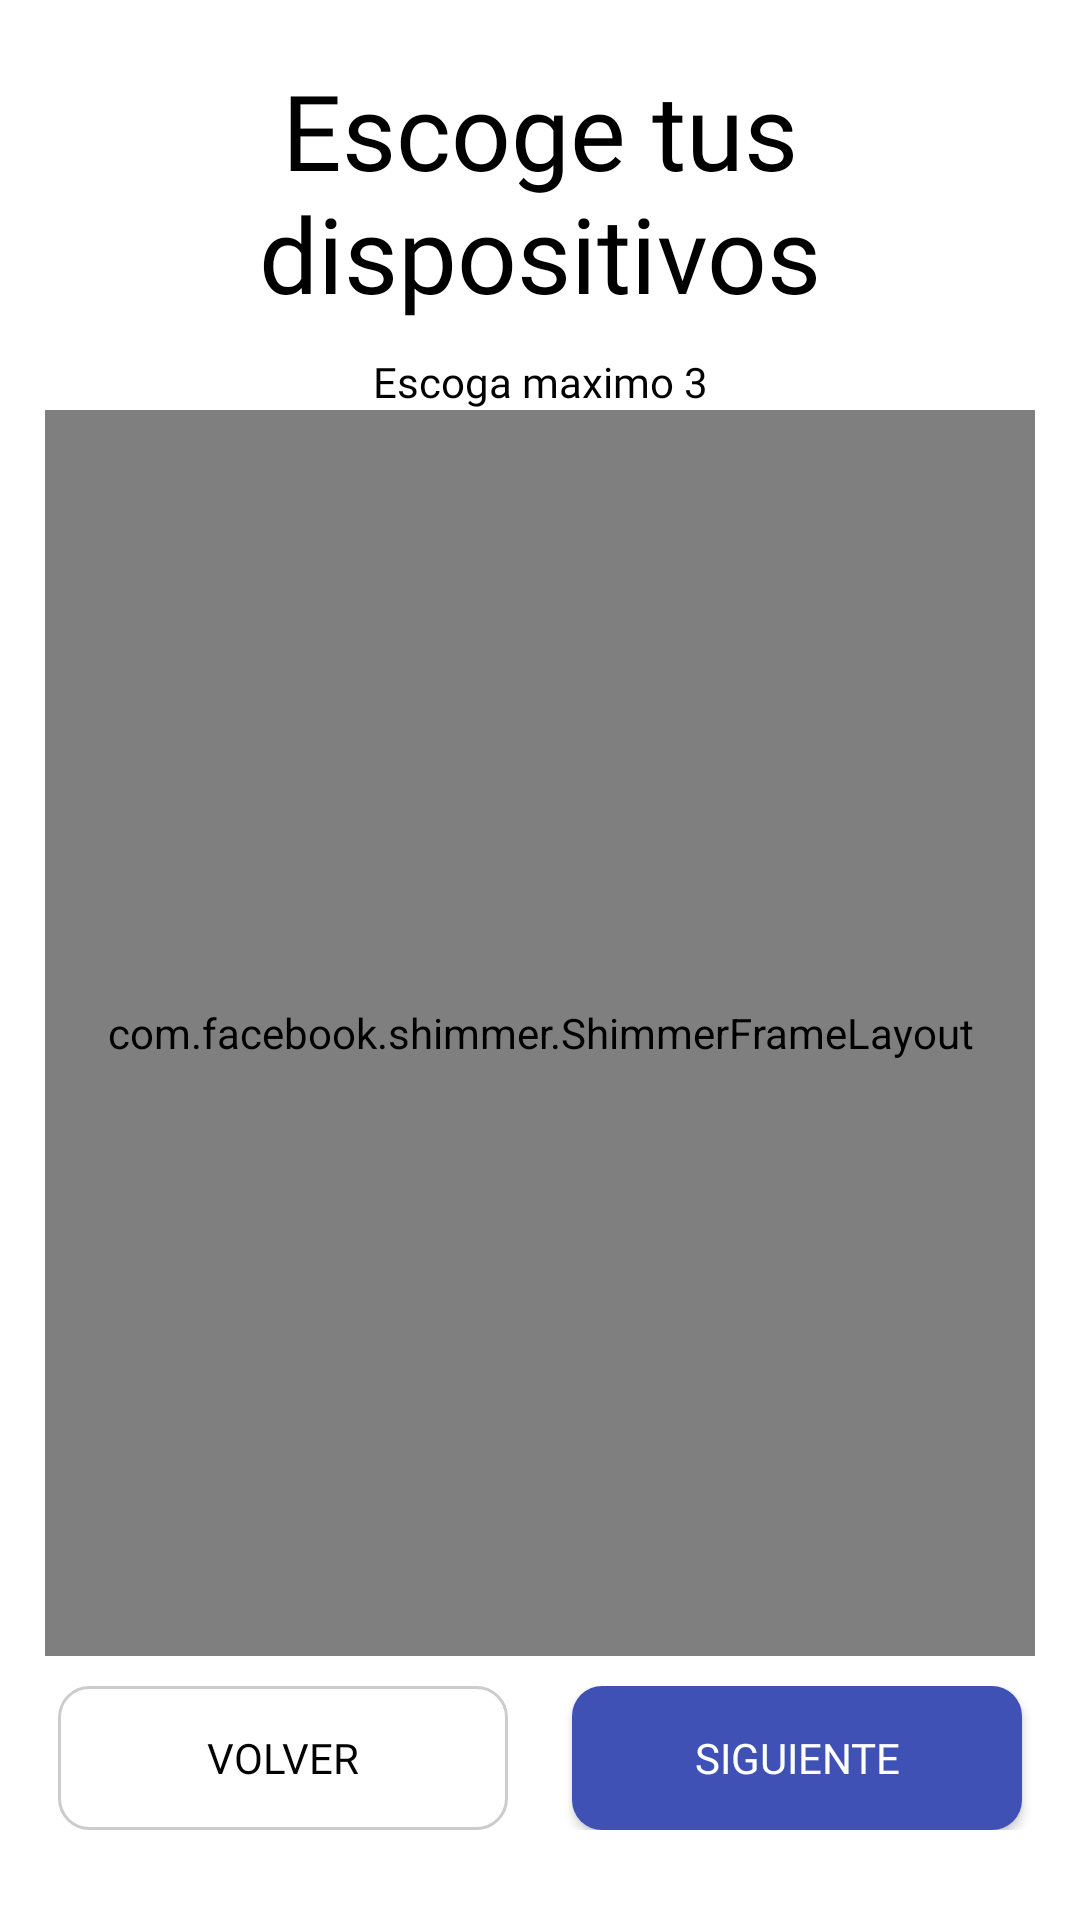

Layout XML and referenced resources for this Android screen:
<!-- AndroidManifest.xml: application theme Theme.APPCatalogo -->
<!-- res/layout/fragment_selection_dispositivos.xml -->
<?xml version="1.0" encoding="utf-8"?>
<FrameLayout xmlns:android="http://schemas.android.com/apk/res/android"
    xmlns:app="http://schemas.android.com/apk/res-auto"
    xmlns:tools="http://schemas.android.com/tools"
    android:layout_width="match_parent"
    android:layout_height="match_parent"
    tools:context=".signUp.quest.SelectionDispositivos">


    <androidx.constraintlayout.widget.ConstraintLayout
        android:layout_width="match_parent"
        android:layout_height="match_parent"
        android:background="#ffffff">

        <TextView
            android:id="@+id/tv_escoga3_selecciones"
            android:layout_width="wrap_content"
            android:layout_height="wrap_content"
            android:layout_marginStart="147dp"
            android:layout_marginTop="10dp"
            android:layout_marginEnd="147dp"
            android:fontFamily="@font/inter_medium"
            android:text="@string/escoga_maximo_3"
            android:textAlignment="center"
            android:textColor="#000000"
            app:layout_constraintEnd_toEndOf="parent"
            app:layout_constraintStart_toStartOf="parent"
            app:layout_constraintTop_toBottomOf="@+id/escogerDispositivosTittle" />

        <TextView
            android:id="@+id/escogerDispositivosTittle"
            android:layout_width="wrap_content"
            android:layout_height="wrap_content"
            android:layout_marginStart="5dp"
            android:layout_marginTop="20dp"
            android:layout_marginEnd="5dp"
            android:fontFamily="@font/inter_medium"
            android:text="@string/escogerDispositivos"
            android:textAlignment="center"
            android:textColor="#000000"
            android:textSize="35sp"
            app:layout_constraintBottom_toTopOf="@+id/tv_escoga3_selecciones"
            app:layout_constraintEnd_toEndOf="parent"
            app:layout_constraintHorizontal_bias="0.5"
            app:layout_constraintStart_toStartOf="parent"
            app:layout_constraintTop_toTopOf="parent" />

        <androidx.constraintlayout.widget.ConstraintLayout
            android:id="@+id/footerVarSelection"
            android:layout_width="0dp"
            android:layout_height="wrap_content"
            android:layout_marginBottom="30dp"
            app:layout_constraintBottom_toBottomOf="parent"
            app:layout_constraintEnd_toEndOf="parent"
            app:layout_constraintStart_toStartOf="parent">

            <Button
                android:id="@+id/buttonBackSelection"
                style="@style/EstiloBotonSecundario"
                android:layout_width="150sp"
                android:layout_height="wrap_content"
                android:layout_marginEnd="1dp"
                android:text="@string/textButtonBack"
                android:fontFamily="@font/inter_medium"
                app:layout_constraintBottom_toBottomOf="parent"
                app:layout_constraintEnd_toStartOf="@+id/buttonNextSelection"
                app:layout_constraintStart_toStartOf="parent"
                app:layout_constraintTop_toTopOf="parent" />

            <Button
                android:id="@+id/buttonNextSelection"
                style="@style/EstiloBotonPrincipal"
                android:layout_width="150sp"
                android:layout_height="wrap_content"
                android:layout_marginStart="1dp"
                android:text="@string/textButtonNext"
                android:fontFamily="@font/inter_medium"
                app:layout_constraintBottom_toBottomOf="@+id/buttonBackSelection"
                app:layout_constraintEnd_toEndOf="parent"
                app:layout_constraintStart_toEndOf="@+id/buttonBackSelection"
                app:layout_constraintTop_toTopOf="@+id/buttonBackSelection" />
        </androidx.constraintlayout.widget.ConstraintLayout>

        <LinearLayout
            android:id="@+id/liContenedorSeleccion"
            android:layout_width="match_parent"
            android:visibility="gone"
            android:layout_height="0dp"
            android:orientation="vertical"
            android:layout_marginStart="15dp"
            android:layout_marginEnd="15dp"
            android:layout_marginBottom="10dp"
            app:layout_constraintBottom_toTopOf="@+id/footerVarSelection"
            app:layout_constraintEnd_toEndOf="parent"
            app:layout_constraintStart_toStartOf="parent"
            app:layout_constraintTop_toBottomOf="@+id/tv_escoga3_selecciones">

            <androidx.recyclerview.widget.RecyclerView
                android:id="@+id/rvSeleccion"
                android:layout_width="match_parent"
                android:layout_height="match_parent"
                tools:listitem="@layout/item_selecciones" />

        </LinearLayout>

        <com.facebook.shimmer.ShimmerFrameLayout
            android:id="@+id/shimmerSeleccionDispositivos"
            android:layout_width="match_parent"
            android:layout_height="0dp"
            android:orientation="horizontal"
            app:shimmer_auto_start="true"
            android:layout_marginStart="15dp"
            android:layout_marginEnd="15dp"
            android:layout_marginBottom="10dp"
            app:layout_constraintBottom_toTopOf="@+id/footerVarSelection"
            app:layout_constraintEnd_toEndOf="parent"
            app:layout_constraintStart_toStartOf="parent"
            app:layout_constraintTop_toBottomOf="@+id/tv_escoga3_selecciones">

            <LinearLayout
                android:id="@+id/liCargandoSeleccion"
                android:layout_width="175dp"
                android:layout_height="match_parent"
                android:orientation="vertical">

                <include layout="@layout/item_selecciones_cargando" />
                <include layout="@layout/item_selecciones_cargando" />
                <include layout="@layout/item_selecciones_cargando" />
                <include layout="@layout/item_selecciones_cargando" />

            </LinearLayout>

            <LinearLayout
                android:id="@+id/liCargandoSeleccion2"
                android:layout_width="175dp"
                android:layout_gravity="end"
                android:layout_height="match_parent"
                android:orientation="vertical">

                <include layout="@layout/item_selecciones_cargando" />
                <include layout="@layout/item_selecciones_cargando" />
                <include layout="@layout/item_selecciones_cargando" />
                <include layout="@layout/item_selecciones_cargando" />

            </LinearLayout>

        </com.facebook.shimmer.ShimmerFrameLayout>

    </androidx.constraintlayout.widget.ConstraintLayout>

</FrameLayout>
<!-- res/layout/item_selecciones.xml (included above) -->
<?xml version="1.0" encoding="utf-8"?>
<LinearLayout xmlns:android="http://schemas.android.com/apk/res/android"
    xmlns:app="http://schemas.android.com/apk/res-auto"
    xmlns:tools="http://schemas.android.com/tools"
    android:layout_width="wrap_content"
    android:layout_height="wrap_content"
    android:layout_margin="16dp"
    android:orientation="horizontal"
    app:cardCornerRadius="16dp">

    <de.hdodenhof.circleimageview.CircleImageView
        android:id="@+id/ivSelecciones"
        android:layout_width="140dp"
        android:layout_height="140dp"
        android:scaleType="centerCrop"
        tools:src="@tools:sample/avatars" />



</LinearLayout>
<!-- res/layout/item_selecciones_cargando.xml (included above) -->
<?xml version="1.0" encoding="utf-8"?>
<LinearLayout xmlns:android="http://schemas.android.com/apk/res/android"
    xmlns:app="http://schemas.android.com/apk/res-auto"
    xmlns:tools="http://schemas.android.com/tools"
    android:layout_width="wrap_content"
    android:layout_height="wrap_content"
    android:layout_margin="16dp"
    android:orientation="vertical"
    app:cardCornerRadius="16dp">

    <FrameLayout
        android:id="@+id/ivSelecciones"
        android:layout_width="140dp"
        android:layout_height="140dp"
        android:background="@drawable/forma_generos"
        android:scaleType="centerCrop" />
    <FrameLayout
        android:id="@+id/txSeleccionesNombre"
        android:layout_width="match_parent"
        android:layout_height="15dp"
        android:background="#c8c8c9"
        android:gravity="center"/>



</LinearLayout>
<!-- resources referenced by this layout -->
<resources>
  <!-- drawable forma_generos (drawable) -->
  <shape xmlns:android="http://schemas.android.com/apk/res/android">
      <solid android:color="#c8c8c9"/>
      <corners android:radius="100dp"/>
  </shape>
  <string name="escoga_maximo_3">Escoga maximo 3</string>
  <string name="escogerDispositivos">Escoge tus dispositivos</string>
  <string name="textButtonBack">Volver</string>
  <string name="textButtonNext">Siguiente</string>
  <style name="EstiloBotonPrincipal" parent="Widget.AppCompat.Button.Colored">
          <item name="android:textColor">#FFFFFF</item>
          <item name="android:background">@drawable/custom_button</item>
  
      </style>
  <style name="EstiloBotonSecundario" parent="Widget.AppCompat.Button.Colored">
          <item name="android:textColor">#000000</item>
          <item name="android:background">@drawable/custom_button_secundary</item>
      </style>
  <style name="Theme.APPCatalogo" parent="Theme.AppCompat.Light.NoActionBar">
          
          <item name="colorPrimary">@color/primaryColor</item>
          <item name="colorPrimaryVariant">@color/purple_700</item>
          <item name="colorOnPrimary">@color/white</item>
          
          <item name="colorSecondary">@color/teal_200</item>
          <item name="colorSecondaryVariant">@color/teal_700</item>
          <item name="colorOnSecondary">@color/black</item>
          
          <item name="android:statusBarColor">?attr/colorPrimaryVariant</item>
          
          <item name="colorButtonNormal">@color/primaryColor</item>
  
          <item name="windowActionBar">false</item>
          <item name="windowNoTitle">true</item>
      </style>
  <!-- drawable custom_button (drawable) -->
  <?xml version="1.0" encoding="utf-8"?>
  <selector xmlns:android="http://schemas.android.com/apk/res/android">
      <item android:state_enabled="true" android:state_pressed="true">
          <shape android:shape="rectangle">
              <solid android:color="@color/lightPurple"/>
              <corners android:radius="10sp" />
          </shape>
  
      </item>
      <item android:state_enabled="true">
          <shape android:shape="rectangle">
              <solid android:color="@color/primaryColor"/>
              <corners android:radius="10sp" />
          </shape>
      </item>
      <item android:state_enabled="false">
          <shape android:shape="rectangle">
              <solid android:color="@color/lightPurple"/>
              <corners android:radius="10sp" />
          </shape>
      </item>
  
  </selector>
  <!-- drawable custom_button_secundary (drawable) -->
  <?xml version="1.0" encoding="utf-8"?>
  <selector xmlns:android="http://schemas.android.com/apk/res/android">
      <item android:state_enabled="true" android:state_pressed="true">
          <shape android:shape="rectangle">
              <solid android:color="@color/lightPurple"/>
              <corners android:radius="10sp" />
          </shape>
  
      </item>
      <item android:state_enabled="true">
          <shape android:shape="rectangle">
              <solid android:color="#00FFFFFF"/>
              <corners android:radius="10sp" />
              <stroke android:color="@color/lightGray"
                      android:width="1dp"/>
          </shape>
      </item>
  
  </selector>
  <color name="primaryColor">#3F51B5</color>
  <color name="purple_700">#FF3700B3</color>
  <color name="white">#FFFFFFFF</color>
  <color name="teal_200">#FF03DAC5</color>
  <color name="teal_700">#FF018786</color>
  <color name="black">#FF000000</color>
  <color name="lightPurple">#757DE8</color>
  <color name="lightGray">#CCCCCC</color>
</resources>
